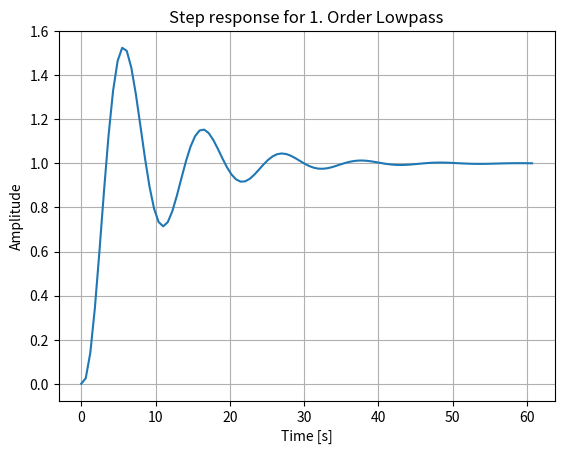

Write Python code to recreate this figure.
from scipy import signal
import matplotlib.pyplot as plt
num = [1.0]
den = [1.0, 3.0, 1.0, 1.0]
lti = signal.lti(num, den)
t, y = signal.step(lti)
print("Hello world!")
plt.plot(t, y)
plt.xlabel('Time [s]')
plt.ylabel('Amplitude')
plt.title('Step response for 1. Order Lowpass')
plt.grid()
plt.show()




